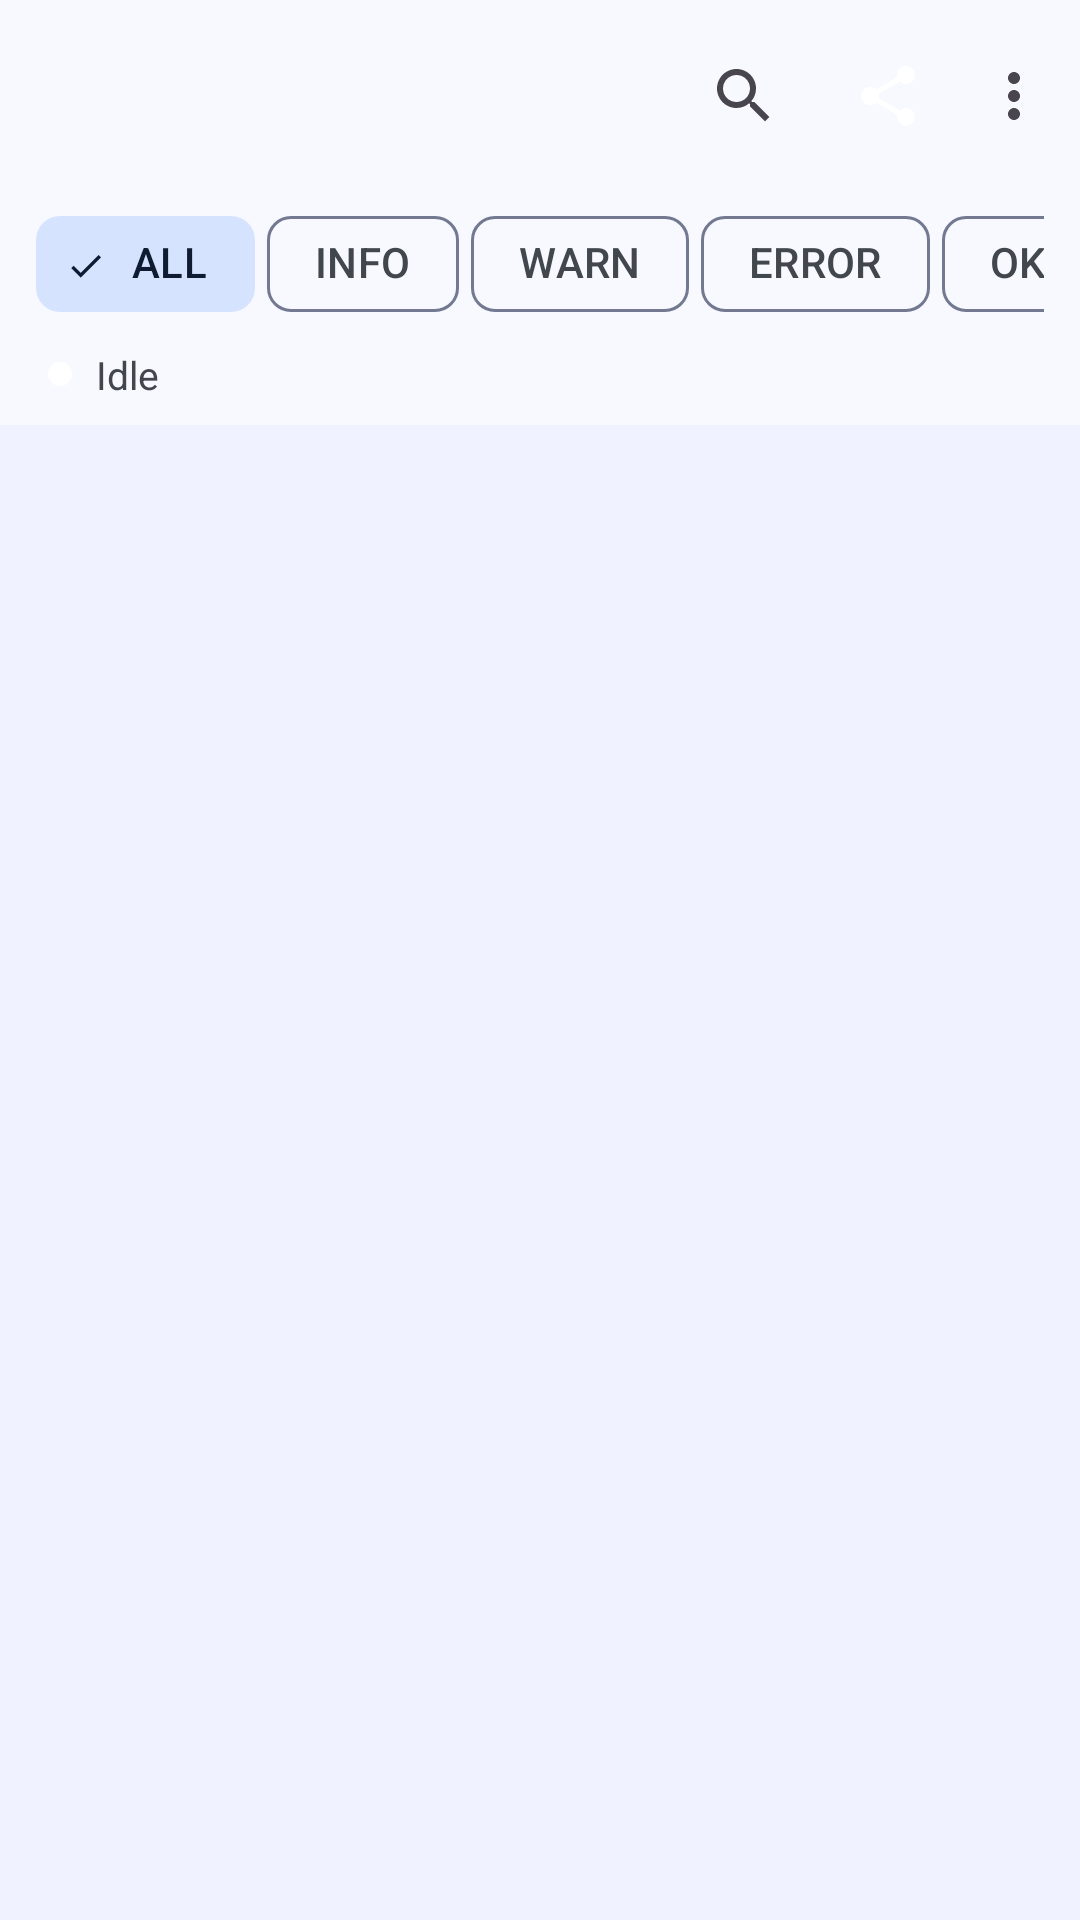

Produce the Android XML layout that renders to this screen, including the resource entries it uses.
<!-- AndroidManifest.xml: application theme Theme.VkTurnProxy -->
<!-- res/layout/fragment_logs.xml -->
<?xml version="1.0" encoding="utf-8"?>
<androidx.coordinatorlayout.widget.CoordinatorLayout
    xmlns:android="http://schemas.android.com/apk/res/android"
    xmlns:app="http://schemas.android.com/apk/res-auto"
    android:layout_width="match_parent"
    android:layout_height="match_parent">

    <com.google.android.material.appbar.AppBarLayout
        android:id="@+id/appBarLayout"
        android:layout_width="match_parent"
        android:layout_height="wrap_content">

        <com.google.android.material.appbar.MaterialToolbar
            android:id="@+id/toolbar"
            android:layout_width="match_parent"
            android:layout_height="?attr/actionBarSize"
            android:title="@string/logs_title"
            app:menu="@menu/logs_toolbar_menu"/>

        
        <com.google.android.material.textfield.TextInputLayout
            android:id="@+id/searchLayout"
            style="@style/Widget.Material3.TextInputLayout.OutlinedBox"
            android:layout_width="match_parent"
            android:layout_height="wrap_content"
            android:layout_marginHorizontal="12dp"
            android:layout_marginBottom="4dp"
            android:hint="@string/search_logs"
            android:visibility="gone"
            app:endIconMode="clear_text">

            <com.google.android.material.textfield.TextInputEditText
                android:id="@+id/etSearch"
                android:layout_width="match_parent"
                android:layout_height="wrap_content"
                android:inputType="text"
                android:singleLine="true"/>

        </com.google.android.material.textfield.TextInputLayout>

        
        <HorizontalScrollView
            android:layout_width="match_parent"
            android:layout_height="wrap_content"
            android:scrollbars="none"
            android:paddingHorizontal="12dp"
            android:paddingBottom="4dp">

            <com.google.android.material.chip.ChipGroup
                android:id="@+id/chipGroupFilter"
                android:layout_width="wrap_content"
                android:layout_height="wrap_content"
                app:singleSelection="true"
                app:selectionRequired="true"
                app:chipSpacingHorizontal="4dp">

                <com.google.android.material.chip.Chip
                    android:id="@+id/chipAll"
                    style="@style/Widget.Material3.Chip.Filter"
                    android:layout_width="wrap_content"
                    android:layout_height="wrap_content"
                    android:text="@string/log_filter_all"
                    android:checked="true"/>

                <com.google.android.material.chip.Chip
                    android:id="@+id/chipInfo"
                    style="@style/Widget.Material3.Chip.Filter"
                    android:layout_width="wrap_content"
                    android:layout_height="wrap_content"
                    android:text="@string/log_filter_info"/>

                <com.google.android.material.chip.Chip
                    android:id="@+id/chipWarn"
                    style="@style/Widget.Material3.Chip.Filter"
                    android:layout_width="wrap_content"
                    android:layout_height="wrap_content"
                    android:text="@string/log_filter_warn"/>

                <com.google.android.material.chip.Chip
                    android:id="@+id/chipError"
                    style="@style/Widget.Material3.Chip.Filter"
                    android:layout_width="wrap_content"
                    android:layout_height="wrap_content"
                    android:text="@string/log_filter_error"/>

                <com.google.android.material.chip.Chip
                    android:id="@+id/chipSuccess"
                    style="@style/Widget.Material3.Chip.Filter"
                    android:layout_width="wrap_content"
                    android:layout_height="wrap_content"
                    android:text="@string/log_filter_success"/>

            </com.google.android.material.chip.ChipGroup>

        </HorizontalScrollView>

        
        <LinearLayout
            android:layout_width="match_parent"
            android:layout_height="wrap_content"
            android:gravity="center_vertical"
            android:orientation="horizontal"
            android:paddingHorizontal="16dp"
            android:paddingBottom="8dp">

            <View
                android:id="@+id/statusDot"
                android:layout_width="8dp"
                android:layout_height="8dp"
                android:layout_marginEnd="8dp"
                android:background="@drawable/circle_status"/>

            <TextView
                android:id="@+id/tvStatus"
                android:layout_width="0dp"
                android:layout_height="wrap_content"
                android:layout_weight="1"
                android:text="@string/status_idle"
                android:textSize="13sp"
                android:textColor="?attr/colorOnSurfaceVariant"/>

            
            <TextView
                android:id="@+id/tvLive"
                android:layout_width="wrap_content"
                android:layout_height="wrap_content"
                android:layout_marginEnd="12dp"
                android:text="@string/live_indicator"
                android:textColor="#E53935"
                android:textSize="11sp"
                android:textStyle="bold"
                android:visibility="gone"/>

            <TextView
                android:id="@+id/tvLineCount"
                android:layout_width="wrap_content"
                android:layout_height="wrap_content"
                android:textColor="?attr/colorOnSurfaceVariant"
                android:textSize="12sp"/>

        </LinearLayout>

    </com.google.android.material.appbar.AppBarLayout>

    
    <androidx.recyclerview.widget.RecyclerView
        android:id="@+id/recyclerView"
        android:layout_width="match_parent"
        android:layout_height="match_parent"
        android:paddingBottom="80dp"
        android:clipToPadding="false"
        android:fadeScrollbars="false"
        app:layout_behavior="@string/appbar_scrolling_view_behavior"/>

    
    <com.google.android.material.floatingactionbutton.FloatingActionButton
        android:id="@+id/fabScrollDown"
        android:layout_width="wrap_content"
        android:layout_height="wrap_content"
        android:layout_gravity="bottom|end"
        android:layout_margin="16dp"
        android:contentDescription="@string/jump_to_bottom"
        android:src="@drawable/ic_arrow_down"
        android:visibility="gone"
        app:fabSize="mini"/>

</androidx.coordinatorlayout.widget.CoordinatorLayout>
<!-- resources referenced by this layout -->
<resources>
  <!-- drawable circle_status (drawable) -->
  <?xml version="1.0" encoding="utf-8"?>
  <shape xmlns:android="http://schemas.android.com/apk/res/android"
      android:shape="oval">
      <size android:width="10dp" android:height="10dp"/>
      <solid android:color="@android:color/white"/>
  </shape>
  <string name="jump_to_bottom">Jump to bottom</string>
  <string name="live_indicator">● LIVE</string>
  <string name="log_filter_all">ALL</string>
  <string name="log_filter_error">ERROR</string>
  <string name="log_filter_info">INFO</string>
  <string name="log_filter_success">OK</string>
  <string name="log_filter_warn">WARN</string>
  <string name="logs_title">Logs</string>
  <string name="search_logs">Search logs…</string>
  <string name="status_idle">Idle</string>
  <style name="Theme.VkTurnProxy" parent="Theme.Material3.Light.NoActionBar">
          
          <item name="colorPrimary">@color/md_primary</item>
          <item name="colorOnPrimary">@color/md_on_primary</item>
          <item name="colorPrimaryContainer">@color/md_primary_container</item>
          <item name="colorOnPrimaryContainer">@color/md_on_primary_container</item>
          
          <item name="colorSecondary">@color/md_secondary</item>
          <item name="colorOnSecondary">@color/md_on_secondary</item>
          <item name="colorSecondaryContainer">@color/md_secondary_container</item>
          <item name="colorOnSecondaryContainer">@color/md_on_secondary_container</item>
          
          <item name="colorSurface">@color/md_surface</item>
          <item name="colorOnSurface">@color/md_on_surface</item>
          <item name="colorSurfaceVariant">@color/md_surface_variant</item>
          <item name="colorOnSurfaceVariant">@color/md_on_surface_variant</item>
          
          <item name="android:colorBackground">@color/md_background</item>
          <item name="colorOnBackground">@color/md_on_background</item>
          
          <item name="colorOutline">@color/md_outline</item>
          <item name="colorOutlineVariant">@color/md_outline_variant</item>
          
          <item name="colorError">@color/md_error</item>
          <item name="colorOnError">@color/md_on_error</item>
          <item name="colorErrorContainer">@color/md_error_container</item>
          <item name="colorOnErrorContainer">@color/md_on_error_container</item>
      </style>
  <color name="md_primary">#2979FF</color>
  <color name="md_on_primary">#FFFFFF</color>
  <color name="md_primary_container">#D6E3FF</color>
  <color name="md_on_primary_container">#001947</color>
  <color name="md_secondary">#525F7A</color>
  <color name="md_on_secondary">#FFFFFF</color>
  <color name="md_secondary_container">#D6E3FF</color>
  <color name="md_on_secondary_container">#0E1B31</color>
  <color name="md_surface">#F8F9FF</color>
  <color name="md_on_surface">#181C24</color>
  <color name="md_surface_variant">#DEE3F0</color>
  <color name="md_on_surface_variant">#42474E</color>
  <color name="md_background">#F0F2FF</color>
  <color name="md_on_background">#181C24</color>
  <color name="md_outline">#727990</color>
  <color name="md_outline_variant">#C2C7D4</color>
  <color name="md_error">#BA1A1A</color>
  <color name="md_on_error">#FFFFFF</color>
  <color name="md_error_container">#FFDAD6</color>
  <color name="md_on_error_container">#410002</color>
</resources>
